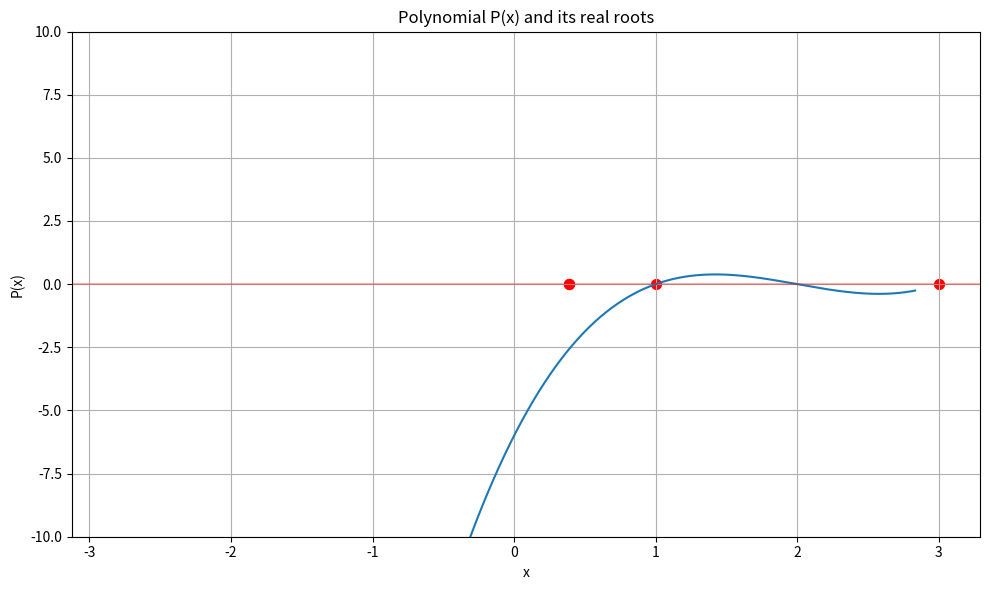

This figure's Python source:
import numpy as np
import matplotlib.pyplot as plt
from numpy.polynomial import Polynomial

def polynomial_value(coeffs, x):
    """Evaluate polynomial P(x) using Horner's method"""
    result = 0
    for coef in coeffs:
        result = result * x + coef
    return result

def polynomial_derivative(coeffs):
    """Calculate derivative of polynomial P'(x)"""
    n = len(coeffs) - 1
    return [i * coeffs[n-i] for i in range(1, n+1)] + [0]

def polynomial_second_derivative(coeffs):
    """Calculate second derivative of polynomial P''(x)"""
    deriv = polynomial_derivative(coeffs)
    return polynomial_derivative(deriv)

def halley_method(coeffs, x0, epsilon=1e-6, k_max=1000):
    """
    Halley's method to find a root of the polynomial
    
    Parameters:
    coeffs - list of polynomial coefficients [a_n, a_{n-1}, ..., a_1, a_0]
    x0 - initial guess
    epsilon - desired precision
    k_max - maximum number of iterations
    
    Returns:
    x - approximated root
    iterations - number of iterations performed
    convergence - True if method converged, False otherwise
    """
    x = x0
    iterations = 0
    
    while iterations < k_max:
        # Calculate polynomial and its derivatives at x
        p_x = polynomial_value(coeffs, x)
        dp_x = polynomial_value(polynomial_derivative(coeffs), x)
        d2p_x = polynomial_value(polynomial_second_derivative(coeffs), x)
        
        # Calculate A = 2*(P'(x))^2 - P(x)*P''(x)
        A = 2 * dp_x**2 - p_x * d2p_x
        
        # Check for early stopping
        if abs(A) < epsilon:
            return x, iterations, True
            
        # Calculate delta = 2*P(x)*P'(x)/A
        delta = 2 * p_x * dp_x / A
        
        # Update x
        x_new = x - delta
        
        # Check for convergence
        if abs(delta) < epsilon:
            return x_new, iterations, True
            
        x = x_new
        iterations += 1
    
    # If we've reached max iterations without converging
    if abs(delta) < epsilon:
        return x, iterations, True
    else:
        return x, iterations, False

def find_all_real_roots(coeffs, interval=(-10, 10), num_initial_points=20, epsilon=1e-6, k_max=1000):
    """
    Find all real roots of a polynomial in a given interval
    
    Parameters:
    coeffs - list of polynomial coefficients [a_n, a_{n-1}, ..., a_1, a_0]
    interval - tuple (a, b) for search interval [a, b]
    num_initial_points - number of initial guesses to try
    epsilon - desired precision
    k_max - maximum number of iterations
    
    Returns:
    roots - list of distinct real roots
    """
    a, b = interval
    initial_points = np.linspace(a, b, num_initial_points)
    
    # Store found roots and their convergence status
    found_roots = []
    
    for x0 in initial_points:
        root, iterations, converged = halley_method(coeffs, x0, epsilon, k_max)
        
        if converged:
            # Check if this root is already found (within epsilon precision)
            is_new_root = True
            for existing_root in found_roots:
                if abs(root - existing_root) < epsilon:
                    is_new_root = False
                    break
                    
            if is_new_root:
                found_roots.append(root)
    
    return sorted(found_roots)

def compute_bounds_R(coeffs):
    # a_n = coeffs[0]  # Leading coefficient
    a_0 = coeffs[-1]  # Constant term
    
    # Find A = max{|ai| : i = 1..n}
    A = max(abs(coef) for coef in coeffs[1:-1]) if len(coeffs) > 2 else 0
    
    R = (abs(a_0) + A) / abs(a_0)
    return R

# Example usage
if __name__ == "__main__":
    # Example: P(x) = x^3 - 6x^2 + 11x - 6 = (x-1)(x-2)(x-3)
    coeffs = [1, -6, 11, -6]  # [a_n, a_{n-1}, ..., a_1, a_0]
    
    # Compute bounds for real roots
    R = compute_bounds_R(coeffs)
    print(f"All real roots are in the interval [-{R}, {R}]")
    
    # Find all real roots in the interval [-R, R]
    roots = find_all_real_roots(coeffs, interval=(-R, R), epsilon=1e-6, k_max=1000)
    print(f"Found {len(roots)} real roots: {roots}")
    
    # Test the halley method on a specific initial point
    x0 = 1.5
    root, iterations, converged = halley_method(coeffs, x0)
    print(f"Starting from x0 = {x0}")
    print(f"Approximated root: {root}")
    print(f"Number of iterations: {iterations}")
    print(f"Convergence: {converged}")
    
    # Plot the polynomial and its roots
    x = np.linspace(-R, R, 1000)
    p = np.polynomial.Polynomial(coeffs[::-1])  # Note: numpy uses reversed order
    y = p(x)
    
    plt.figure(figsize=(10, 6))
    plt.plot(x, y)
    plt.grid(True)
    plt.axhline(y=0, color='r', linestyle='-', alpha=0.3)
    plt.scatter(roots, [0]*len(roots), color='red', s=50)
    plt.title(f"Polynomial P(x) and its real roots")
    plt.xlabel('x')
    plt.ylabel('P(x)')
    plt.ylim(-10, 10)  # Adjust as needed
    
    # Show the plot
    plt.tight_layout()
    plt.show()